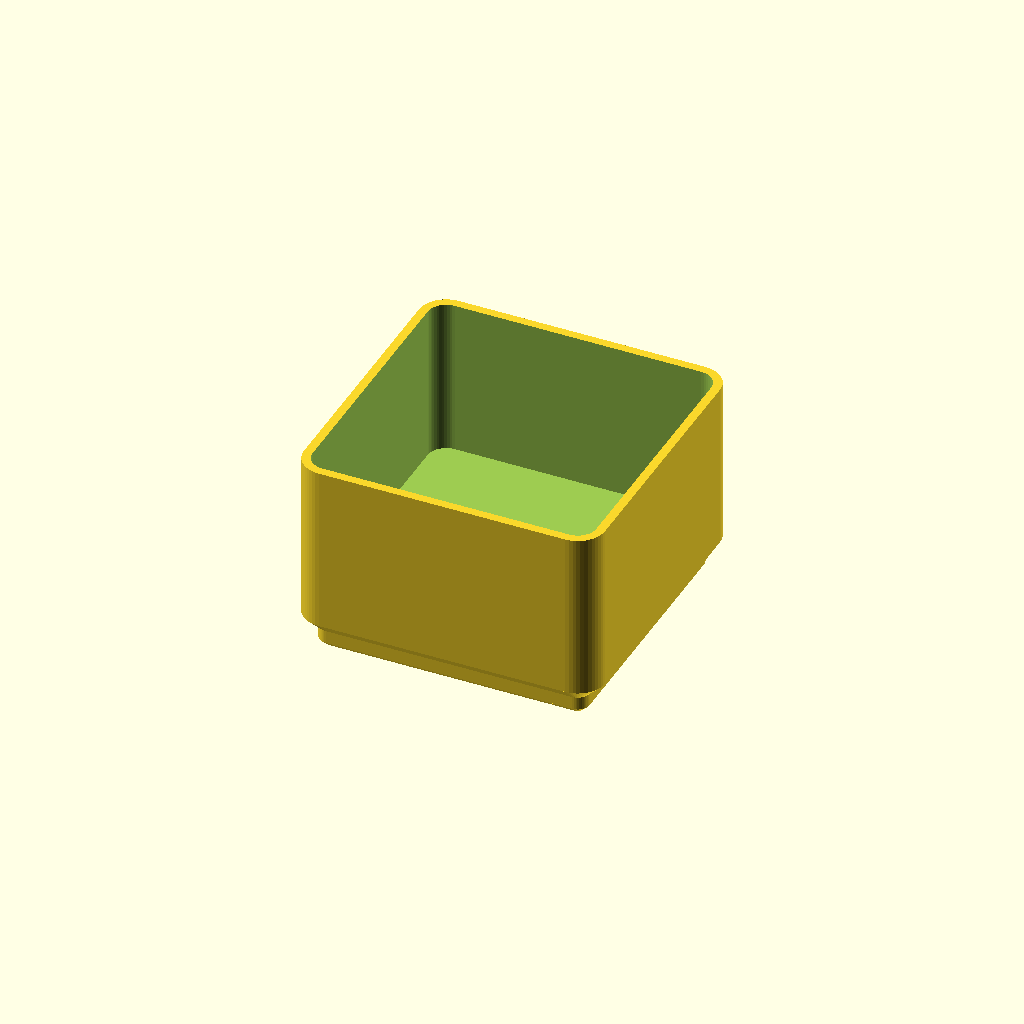
Cell 1: rendered with the file's own defaults.
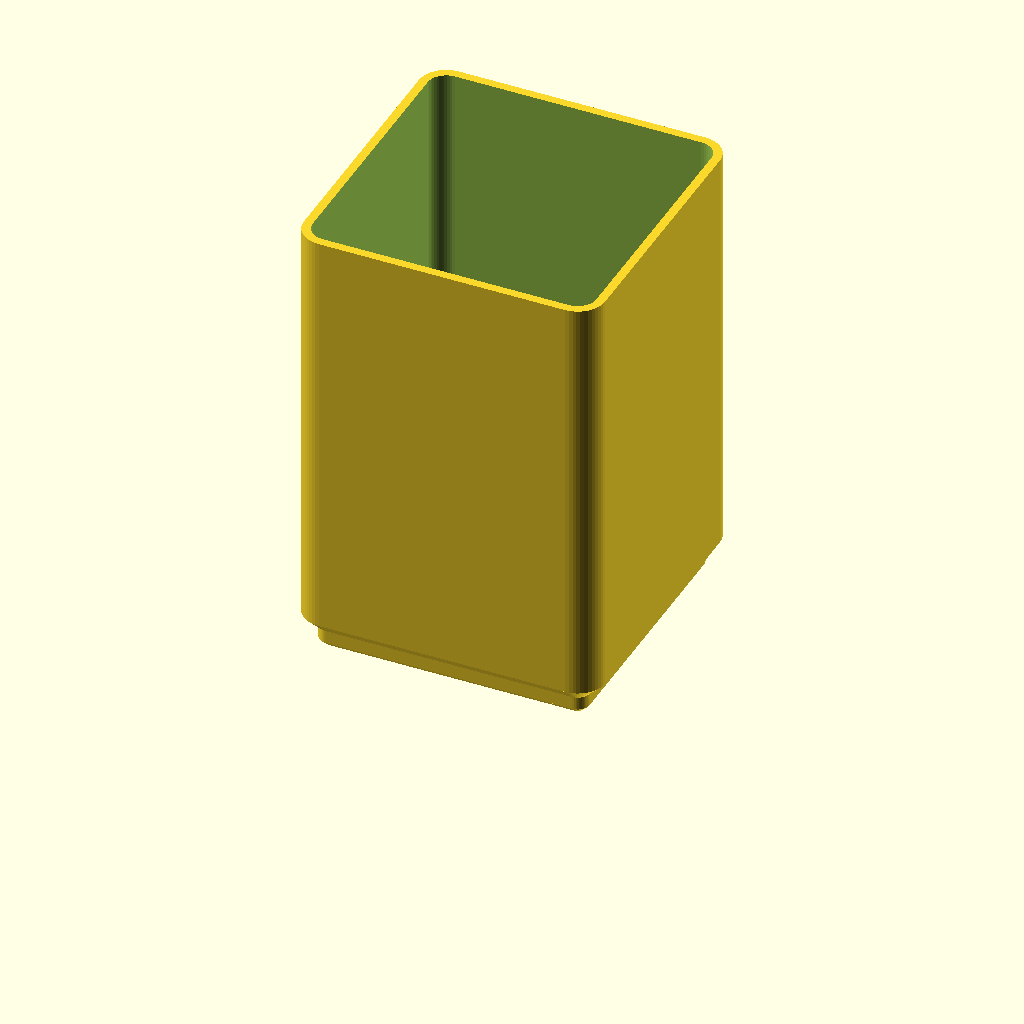
Cell 2 — BIN_H set to 63, the other parameters unchanged.
All cells are drawn from one camera (rotation 55°, 0°, 25°, orthographic, colour scheme Cornfield), so only the parameter changes between them.
OpenSCAD source file test_bin.scad:
// test_bin.scad — a standard 1×1 Gridfinity bin to click-test the baseplate.
//
// SPDX-License-Identifier: MIT
// Copyright (c) 2026 Aaron Cupp
//
// The fixed reference object for tuning. It's a plain spec-correct Gridfinity
// bin — nothing Clickfinity-specific — so it never changes as the arm
// parameters are tuned. Print it ONCE in PETG and keep it on the bench; every
// 1x1_test.scad iteration clicks into this same bin.
//
// If you already own any standard 42 mm Gridfinity bin, you don't need this —
// the latch grabs the standard foot, not this particular print.

use <lib/gridfinity.scad>

/* [Bin] */
BIN_H = 28;   // [14:7:63] total height, mm. ~3–4 U — tall enough to grip and pull.

/* [Quality] */
$fn = 48;     // [24:8:96]

bin(1, 1, BIN_H);
Customizer parameters (derived from the source; name, type, default, range or options):
BIN_H: number, default 28, range 14 to 63, step 7
